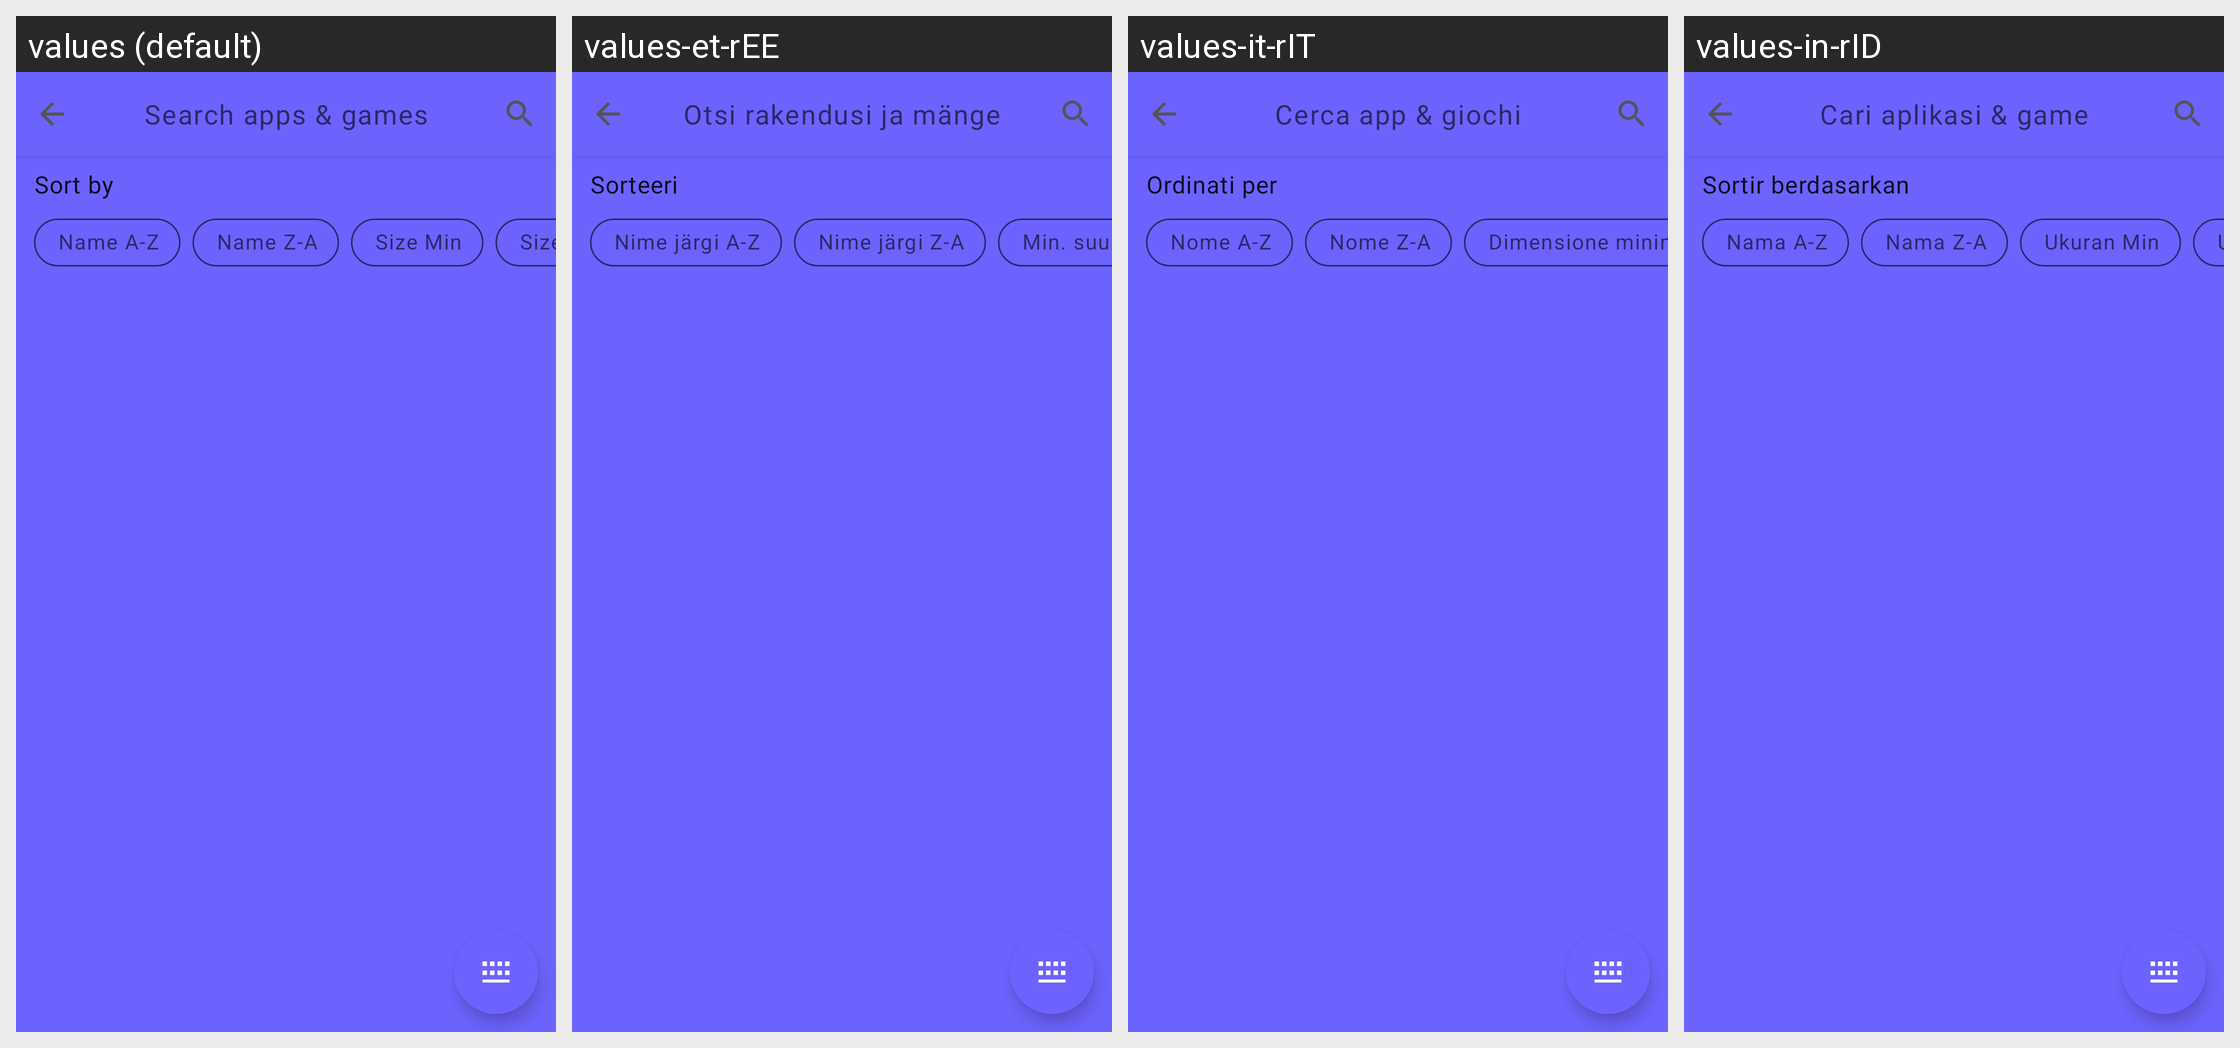

Locale-by-locale string values for the Android screen shown in this grid:
Android screen res/layout/activity_generic.xml rendered under 4 locales, left to right: values (default), values-et-rEE, values-it-rIT, values-in-rID. Device: Nexus 5 (rendered at 1080×1920; each locale shown at half size, 540×960, under a caption strip naming it); theme AppTheme.
Other locales in the repository, not shown: values-ar-rSA, values-de-rDE, values-es-rES, values-fr-rFR, values-hi-rIN, values-kn-rIN, values-ml-rIN, values-pa-rIN, values-pl-rPL, values-pt-rBR, values-pt-rPT, values-ro-rRO, values-ru-rRU, values-sc-rIT, values-tr-rTR.
Strings drawn on this screen, with the default value and each locale's value (text and hints the layout hard-codes, and strings that could not be matched under every locale, appear in the picture but are not listed):

action_sortBy
  values: Sort by
  values-et-rEE: Sorteeri
  values-it-rIT: Ordinati per
  values-in-rID: Sortir berdasarkan

title_search
  values: Search apps & games
  values-et-rEE: Otsi rakendusi ja mänge
  values-it-rIT: Cerca app & giochi
  values-in-rID: Cari aplikasi & game

filter_name_az
  values: Name A-Z
  values-et-rEE: Nime järgi A-Z
  values-it-rIT: Nome A-Z
  values-in-rID: Nama A-Z

filter_name_za
  values: Name Z-A
  values-et-rEE: Nime järgi Z-A
  values-it-rIT: Nome Z-A
  values-in-rID: Nama Z-A

filter_size_min
  values: Size Min
  values-et-rEE: Min. suuruse järgi
  values-it-rIT: Dimensione minima
  values-in-rID: Ukuran Min
